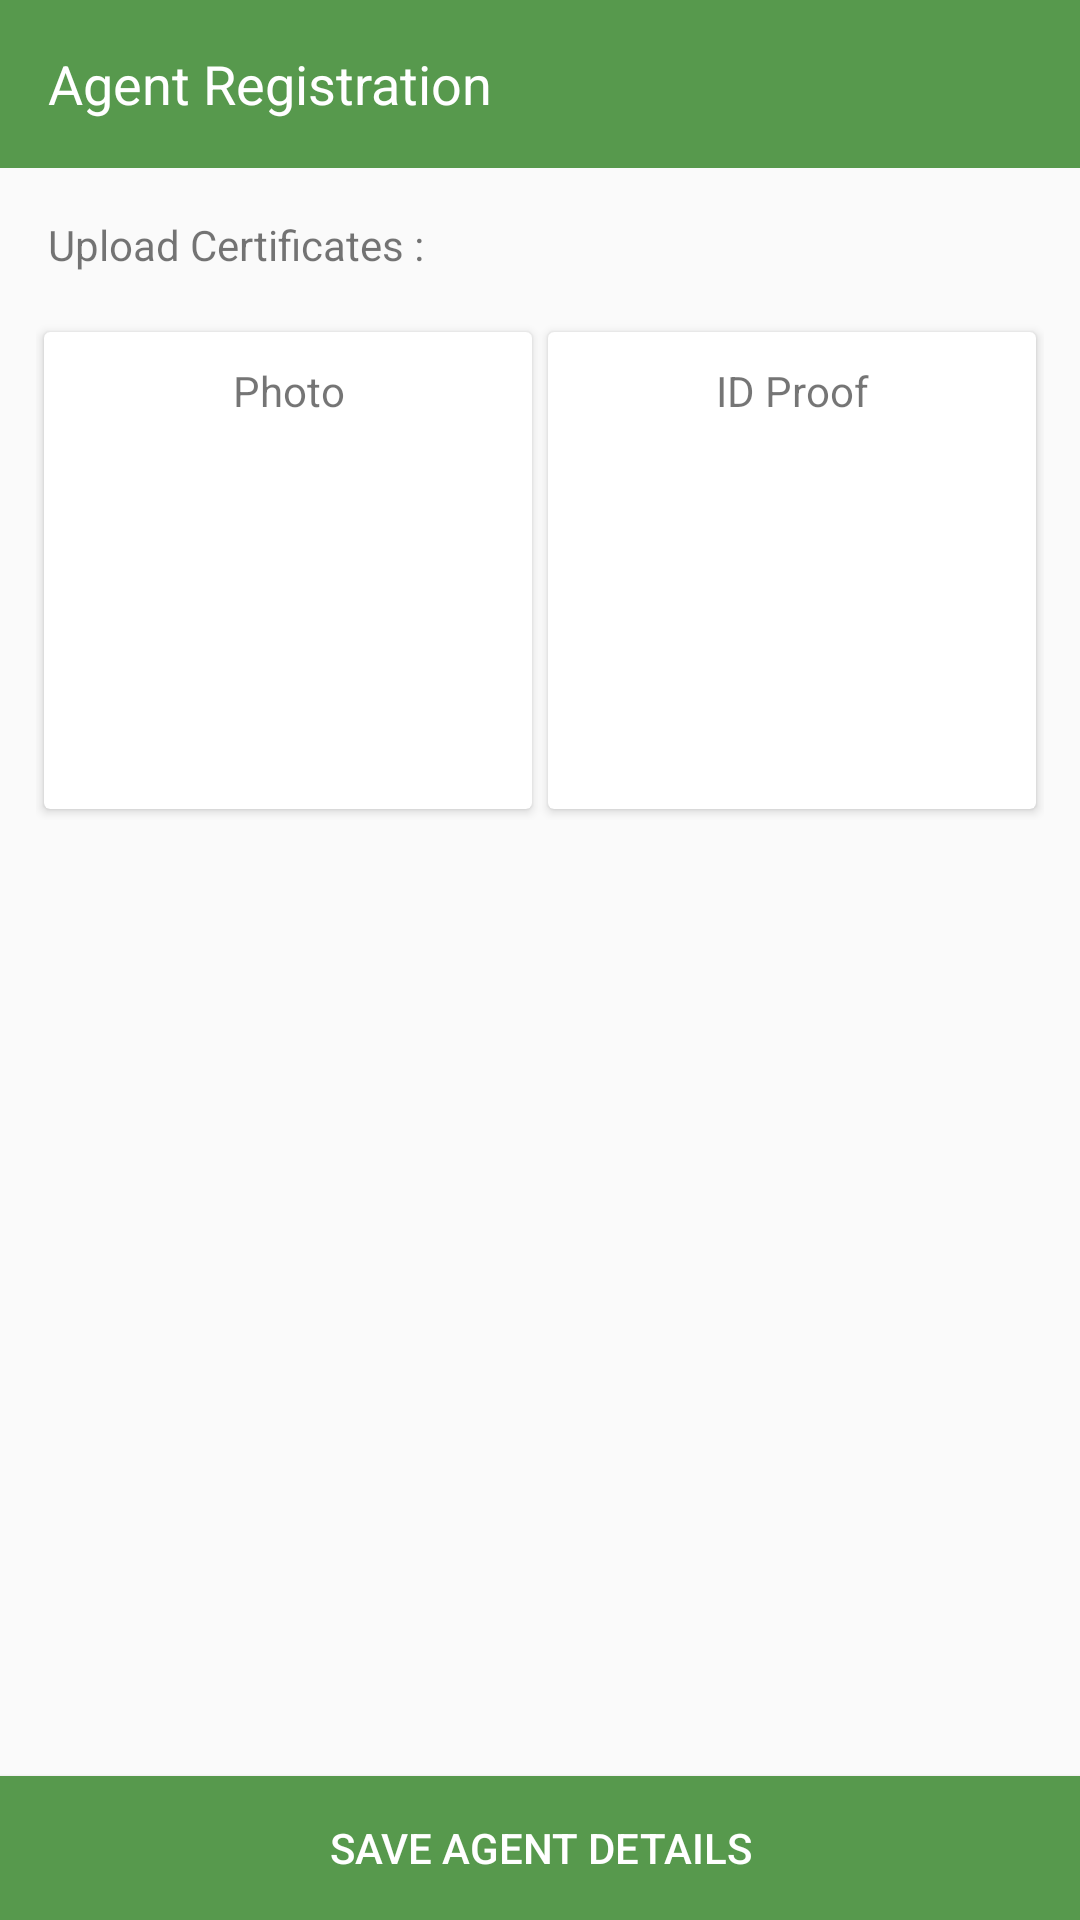

Produce the Android XML layout that renders to this screen, including the resource entries it uses.
<!-- AndroidManifest.xml: application theme AppTheme -->
<!-- res/layout/activity_agent_registration_two.xml -->
<?xml version="1.0" encoding="utf-8"?>
<RelativeLayout xmlns:android="http://schemas.android.com/apk/res/android"
    xmlns:app="http://schemas.android.com/apk/res-auto"
    xmlns:tools="http://schemas.android.com/tools"
    android:layout_width="match_parent"
    android:layout_height="match_parent"
    tools:context="com.pharmacy.pharmacy.PharmacyRegistration"
    android:orientation="vertical"
    android:id="@+id/mainLayout">

    <android.support.v7.widget.Toolbar
        android:layout_width="match_parent"
        android:layout_height="wrap_content"
        android:background="@color/colorPrimary"
        android:id="@+id/ar2_toolbar">

        <TextView
            android:layout_width="match_parent"
            android:layout_height="wrap_content"
            android:text="@string/agent_registration"
            android:textSize="@dimen/toolbar_text_size"
            android:textColor="@color/colorWhite"
            />
    </android.support.v7.widget.Toolbar>

    <ScrollView
        android:layout_width="match_parent"
        android:layout_height="wrap_content"
        android:layout_below="@+id/ar2_toolbar"
        android:layout_margin="12dp"
        >
        <LinearLayout
            android:layout_width="match_parent"
            android:layout_height="wrap_content"
            android:orientation="vertical"

            >


            <TextView
                android:layout_width="match_parent"
                android:layout_height="wrap_content"
                android:text="@string/certificates"
                android:layout_margin="4dp"/>

            <LinearLayout
                android:layout_width="match_parent"
                android:layout_height="wrap_content"
                android:weightSum="2"
                android:layout_marginTop="12dp">

                <android.support.v7.widget.CardView
                    android:layout_width="match_parent"
                    android:layout_height="wrap_content"
                    android:layout_weight="1"
                    app:cardUseCompatPadding="true"
                   app:contentPadding="6dp">
                <LinearLayout
                    android:layout_width="match_parent"
                    android:layout_height="wrap_content"
                    android:orientation="vertical"
                   >
                    <TextView
                        android:layout_width="match_parent"
                        android:layout_height="wrap_content"
                        android:text="Photo"
                        android:padding="4dp"
                        android:gravity="center"/>
                    <ImageView
                        android:layout_width="120dp"
                        android:layout_height="120dp"
                        android:src="@drawable/default_image"
                        android:layout_gravity="center"
                        android:id="@+id/ar2_upload_photo"
                        />

                    <ProgressBar
                        android:layout_width="32dp"
                        android:layout_height="32dp"
                        android:layout_gravity="center"
                        android:id="@+id/ar2_upload_photo_progress"
                        android:visibility="gone"
                        android:padding="6dp"/>

                    <ImageView
                        android:layout_width="wrap_content"
                        android:layout_height="wrap_content"
                        android:id="@+id/ar2_upload_photo_sent"
                        android:src="@drawable/done"
                        android:layout_gravity="center"
                        android:tint="@color/colorPrimary"
                        android:visibility="gone"
                        android:padding="6dp"/>

                    <TextView
                        android:layout_width="wrap_content"
                        android:layout_height="wrap_content"
                        android:id="@+id/ar2_upload_photo_try_again"
                        android:text="Try Aagain"
                        android:layout_gravity="center"
                        android:tint="@color/colorPrimary"
                        android:visibility="gone"
                        android:padding="6dp"/>

                </LinearLayout>
                </android.support.v7.widget.CardView>


                <android.support.v7.widget.CardView
                    android:layout_width="match_parent"
                    android:layout_height="wrap_content"
                    android:layout_weight="1"
                    app:cardUseCompatPadding="true"
                    app:contentPadding="6dp">

                <LinearLayout
                    android:layout_width="match_parent"
                    android:layout_height="wrap_content"
                    android:orientation="vertical"
                    android:layout_weight="1"
                    android:layout_gravity="center">
                    <TextView
                        android:layout_width="match_parent"
                        android:layout_height="wrap_content"
                        android:text="ID Proof"
                        android:gravity="center"
                        android:padding="4dp"/>
                    <ImageView
                        android:layout_width="120dp"
                        android:layout_height="120dp"
                        android:src="@drawable/default_image"
                        android:layout_gravity="center"
                        android:id="@+id/ar2_upload_id_proof"
                        />

                    <ProgressBar
                        android:layout_width="32dp"
                        android:layout_height="32dp"
                        android:layout_gravity="center"
                        android:id="@+id/ar2_upload_id_proof_progress"
                        android:visibility="gone"
                        android:padding="6dp"/>

                    <ImageView
                        android:layout_width="wrap_content"
                        android:layout_height="wrap_content"
                        android:id="@+id/ar2_upload_id_proof_sent"
                        android:layout_gravity="center"
                        android:src="@drawable/done"
                        android:tint="@color/colorPrimary"
                        android:visibility="gone"
                        android:padding="6dp"/>

                    <TextView
                        android:layout_width="wrap_content"
                        android:layout_height="wrap_content"
                        android:id="@+id/ar2_upload_id_proof_try_again"
                        android:text="Try Aagain"
                        android:layout_gravity="center"
                        android:tint="@color/colorPrimary"
                        android:visibility="gone"
                        android:padding="6dp"/>

                </LinearLayout>
                </android.support.v7.widget.CardView>

            </LinearLayout>
        </LinearLayout>
    </ScrollView>

    <Button
        android:layout_width="match_parent"
        android:layout_height="wrap_content"
        android:layout_alignParentBottom="true"
        android:background="@color/colorPrimary"
        android:text="@string/save_agent_details"
        android:textColor="@color/colorWhite"
        android:id="@+id/ar2_save_agent_details"
        />


    <ProgressBar
        android:layout_width="wrap_content"
        android:layout_height="wrap_content"
        android:layout_above="@+id/ar2_save_agent_details"
        android:layout_centerHorizontal="true"
        android:padding="12dp"
        android:id="@+id/ar2_save_agent_details_progress"
        android:visibility="gone"/>
</RelativeLayout>
<!-- resources referenced by this layout -->
<resources>
  <color name="colorPrimary">#57994d</color>
  <color name="colorWhite">#ffffff</color>
  <dimen name="toolbar_text_size">18sp</dimen>
  <string name="agent_registration">Agent Registration</string>
  <string name="certificates">Upload Certificates : </string>
  <string name="save_agent_details">SAVE AGENT DETAILS</string>
  <style name="AppTheme" parent="Theme.AppCompat.Light.NoActionBar">
          
          <item name="colorPrimary">@color/colorPrimary</item>
          <item name="colorPrimaryDark">@color/colorPrimaryDark</item>
          <item name="colorAccent">@color/colorAccent</item>
          <item name="android:windowActivityTransitions">true</item>
      </style>
  <color name="colorPrimaryDark">#276a22</color>
  <color name="colorAccent">#57994d</color>
</resources>
